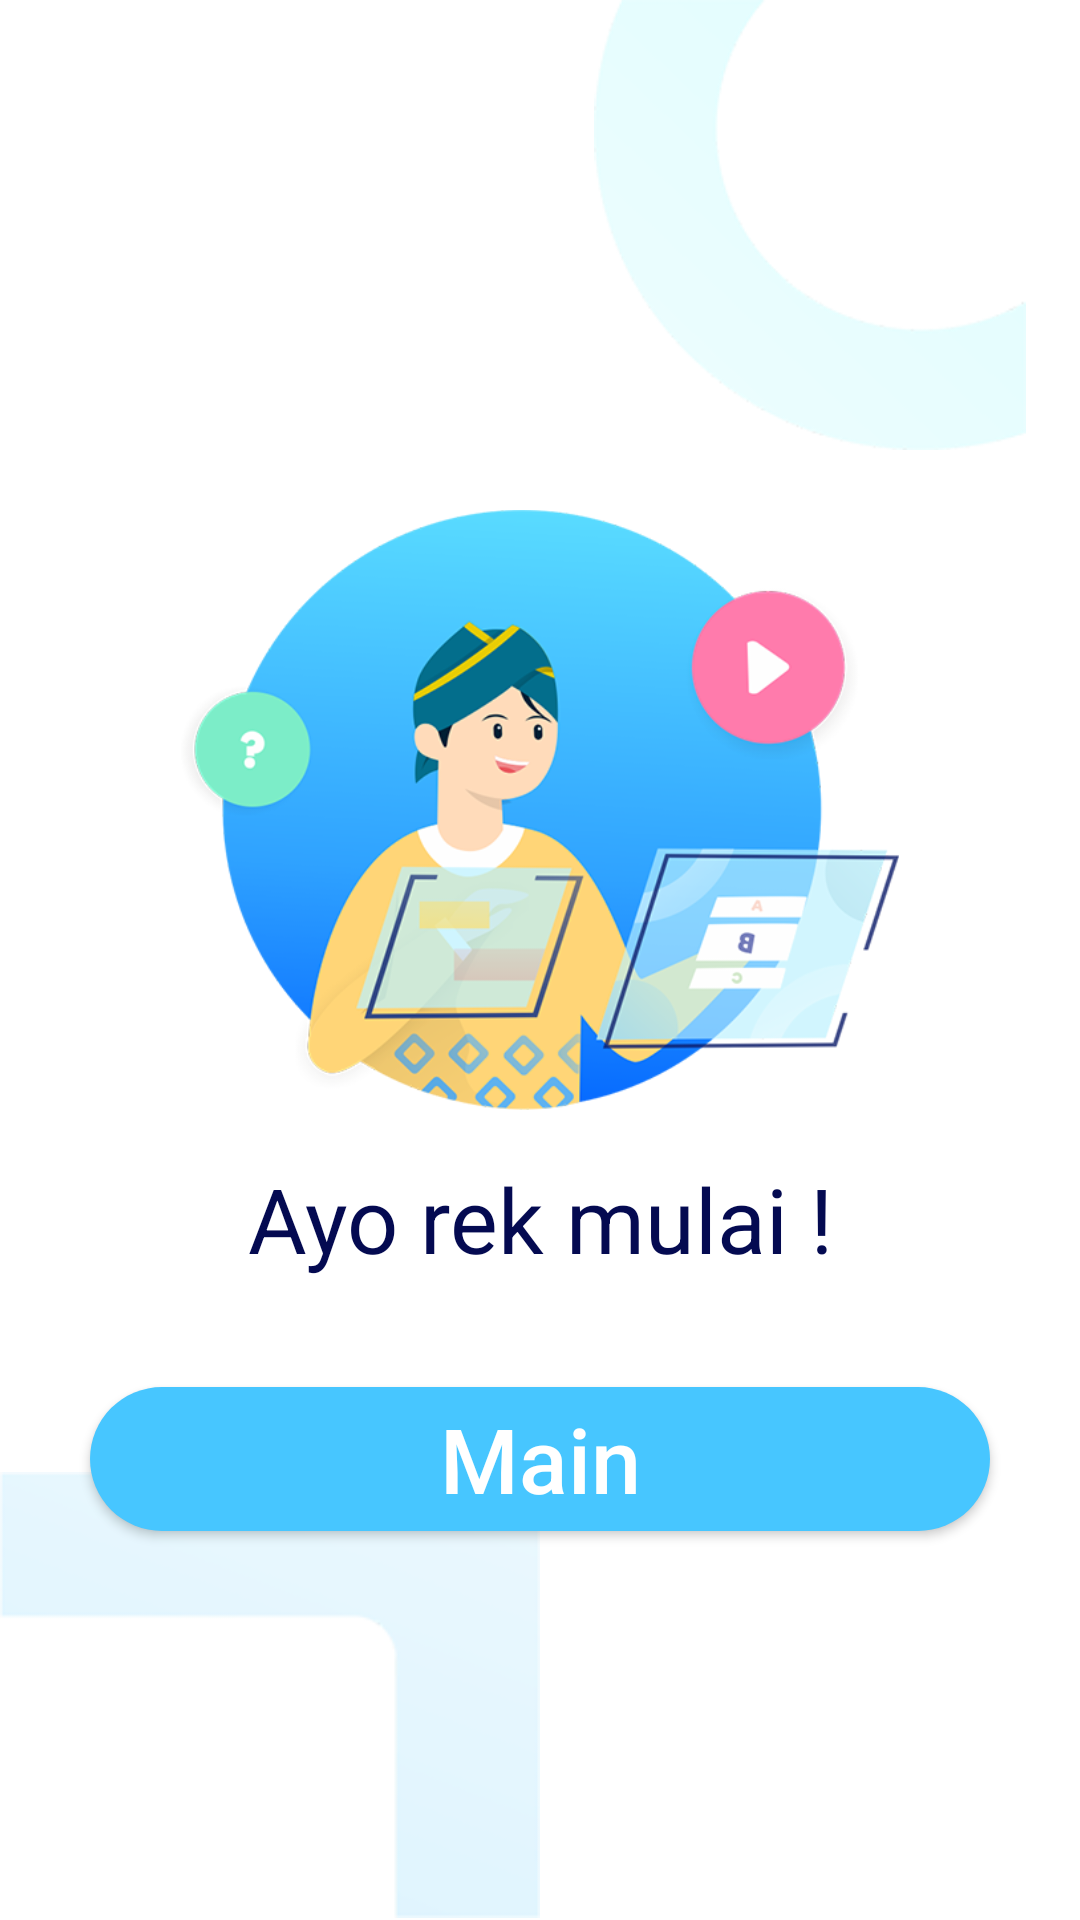

Layout XML and referenced resources for this Android screen:
<!-- AndroidManifest.xml: application theme AppTheme -->
<!-- res/layout/activity_start_three.xml -->
<?xml version="1.0" encoding="utf-8"?>
<RelativeLayout xmlns:android="http://schemas.android.com/apk/res/android"
                xmlns:app="http://schemas.android.com/apk/res-auto"
                xmlns:tools="http://schemas.android.com/tools"
                android:layout_width="match_parent"
                android:layout_height="match_parent"
                android:background="@android:color/white"
                tools:context=".activity.StartThreeActivity">

    <ImageView android:layout_width="180dp"
               android:layout_height="150dp"
               android:layout_alignParentRight="true"
               android:layout_alignParentTop="true"
               android:src="@drawable/top"
               android:id="@+id/top"
    />

    <ImageView android:layout_width="match_parent"
               android:layout_marginTop="20dp"
               android:layout_height="200dp"
               android:layout_below="@id/top"
               android:src="@drawable/g_play"
               android:id="@+id/gplay"
    />

    <TextView android:layout_width="match_parent"
              android:layout_height="wrap_content"
              android:layout_below="@id/gplay"
              android:id="@+id/yakin"
              android:textSize="30sp"
              android:text="Ayo rek mulai !"
              android:textAlignment="center"
              android:layout_margin="16dp"
              android:textColor="#040a51"
    />

    <Button
            android:id="@+id/btnMain"
            android:layout_marginRight="16dp"
            android:layout_marginLeft="16dp"
            android:layout_marginTop="20dp"
            android:layout_below="@id/yakin"
            android:layout_centerInParent="true"
            android:text="Main"
            android:textColor="#FFF"
            android:textAllCaps="false"
            android:background="@drawable/play"
            android:textSize="30sp"
            android:layout_width="300dp"
            android:layout_height="wrap_content" />


    <ImageView android:layout_width="180dp"
               android:layout_height="150dp"
               android:layout_alignParentLeft="true"
               android:layout_alignParentBottom="true"
               android:src="@drawable/bottom"
               android:id="@+id/bottom"
    />



</RelativeLayout>
<!-- resources referenced by this layout -->
<resources>
  <!-- drawable bottom: png bitmap (drawable, 6775 bytes) -->
  <!-- drawable g_play: png bitmap (drawable, 112420 bytes) -->
  <!-- drawable play (drawable) -->
  <?xml version="1.0" encoding="utf-8"?>
  <shape xmlns:android="http://schemas.android.com/apk/res/android">
  
      <solid
              android:color="#47c6ff"
      />
      <corners
              android:radius="50dp"
      />
  
  </shape>
  <!-- drawable top: png bitmap (drawable, 13847 bytes) -->
  <style name="AppTheme" parent="Theme.AppCompat.Light.NoActionBar">
          
          <item name="colorPrimary">@color/colorPrimary</item>
          <item name="colorPrimaryDark">@color/colorPrimaryDark</item>
          <item name="colorAccent">@color/colorAccent</item>
      </style>
  <color name="colorPrimary">#3BACED</color>
  <color name="colorPrimaryDark">#3BACED</color>
  <color name="colorAccent">#2590CC</color>
</resources>
